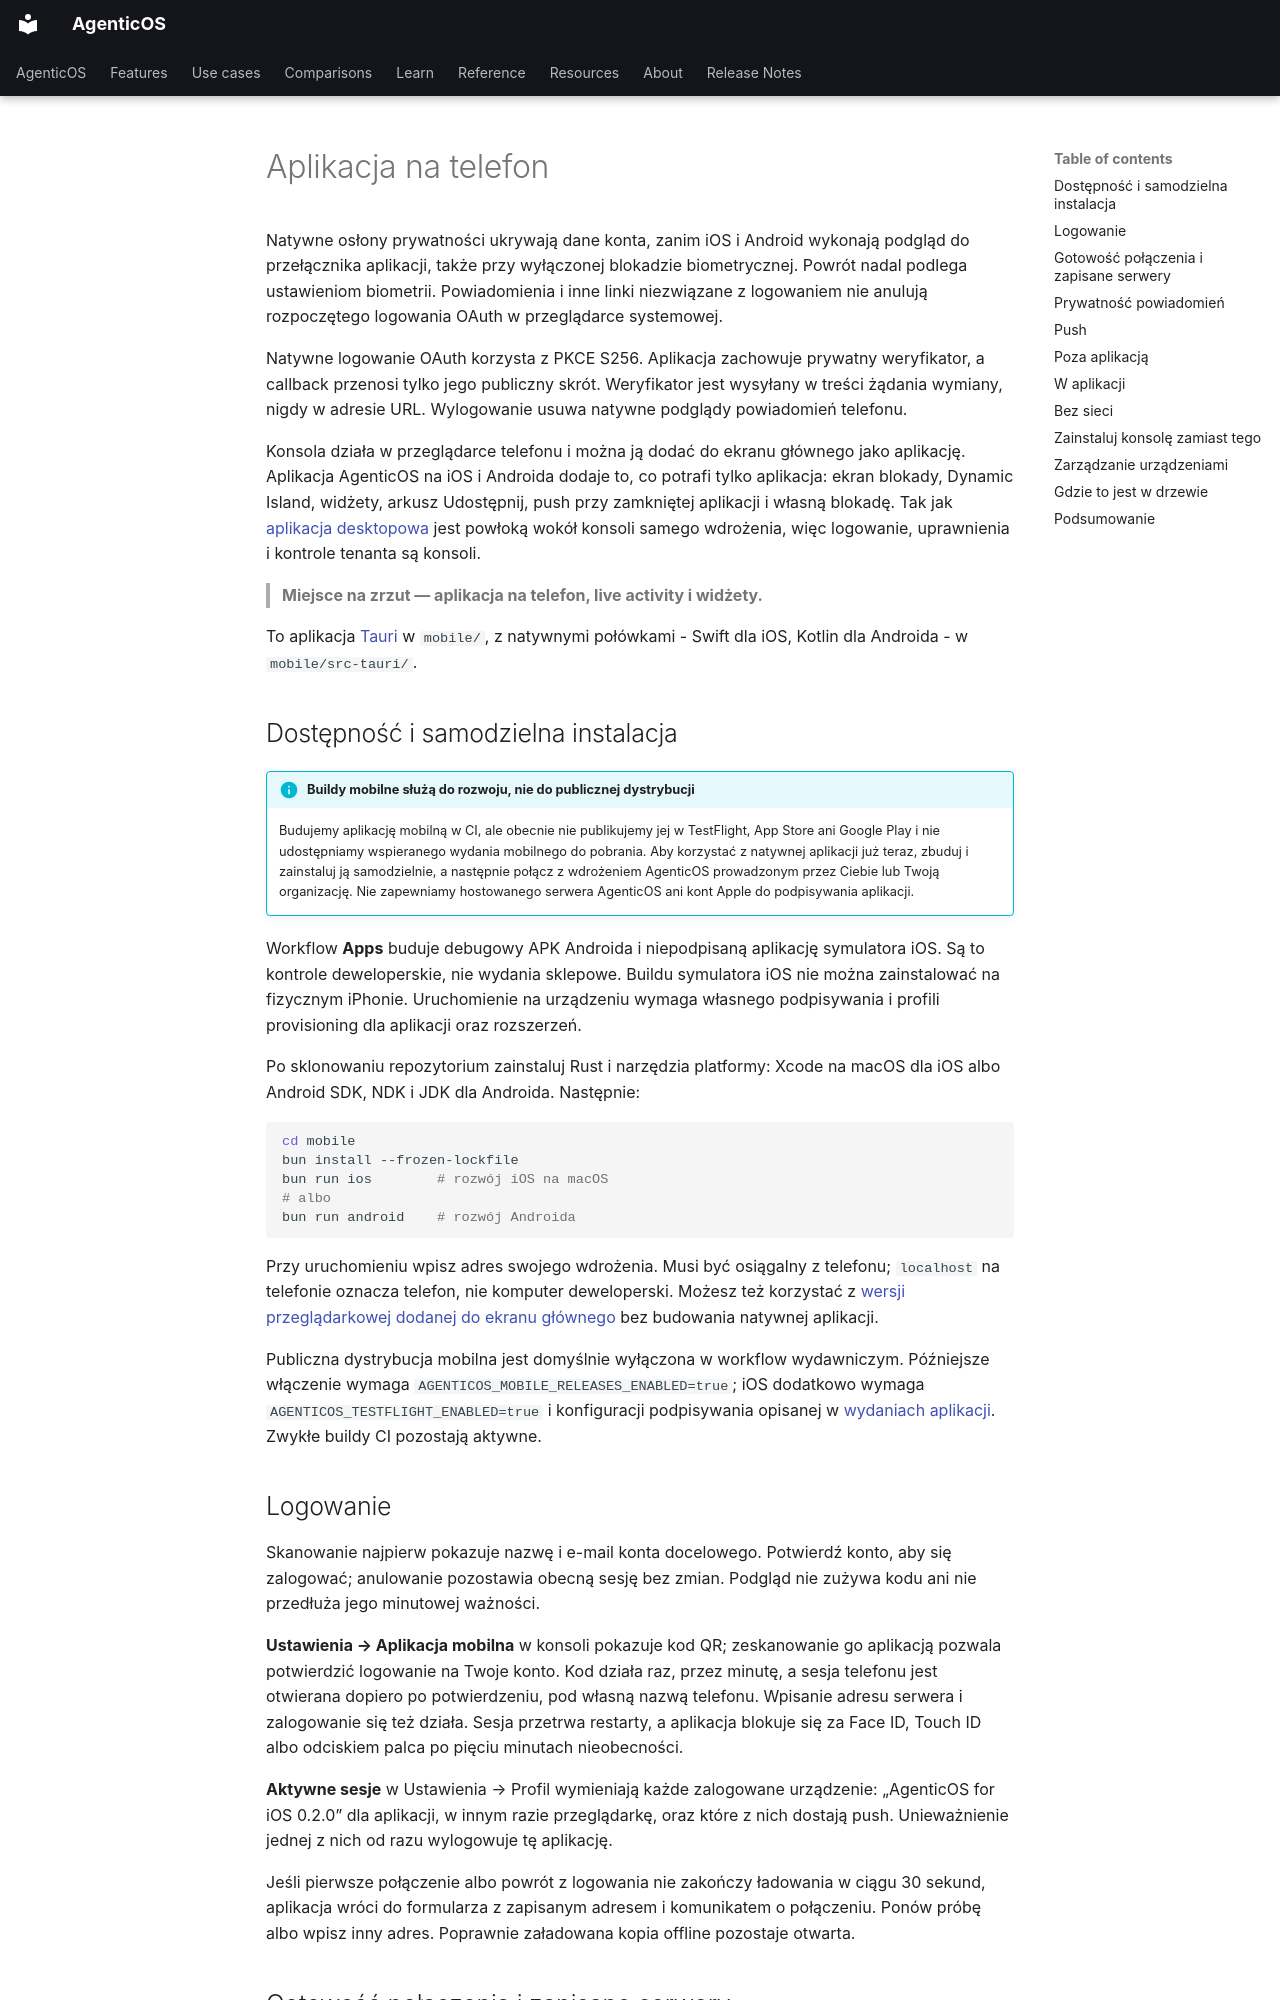

repository: vstorm-co/agenticos · page: mobile.pl/index.html · generator: mkdocs

---
source_sha: "e84c0975e059"
---

# Aplikacja na telefon { #the-phone-app }

Natywne osłony prywatności ukrywają dane konta, zanim iOS i Android wykonają podgląd do przełącznika aplikacji, także przy wyłączonej blokadzie biometrycznej. Powrót nadal podlega ustawieniom biometrii. Powiadomienia i inne linki niezwiązane z logowaniem nie anulują rozpoczętego logowania OAuth w przeglądarce systemowej.

Natywne logowanie OAuth korzysta z PKCE S256. Aplikacja zachowuje prywatny weryfikator, a callback przenosi tylko jego publiczny skrót. Weryfikator jest wysyłany w treści żądania wymiany, nigdy w adresie URL. Wylogowanie usuwa natywne podglądy powiadomień telefonu.

Konsola działa w przeglądarce telefonu i można ją dodać do ekranu głównego jako
aplikację. Aplikacja AgenticOS na iOS i Androida dodaje to, co potrafi tylko
aplikacja: ekran blokady, Dynamic Island, widżety, arkusz Udostępnij, push przy
zamkniętej aplikacji i własną blokadę. Tak jak [aplikacja desktopowa](desktop.md)
jest powłoką wokół konsoli samego wdrożenia, więc logowanie, uprawnienia i
kontrole tenanta są konsoli.

> **Miejsce na zrzut — aplikacja na telefon, live activity i widżety.**

To aplikacja [Tauri](https://tauri.app) w `mobile/`, z natywnymi połówkami - Swift
dla iOS, Kotlin dla Androida - w `mobile/src-tauri/`.

## Dostępność i samodzielna instalacja { #availability-and-self-installation }

!!! info "Buildy mobilne służą do rozwoju, nie do publicznej dystrybucji"

    Budujemy aplikację mobilną w CI, ale obecnie nie publikujemy jej w TestFlight,
    App Store ani Google Play i nie udostępniamy wspieranego wydania mobilnego do
    pobrania. Aby korzystać z natywnej aplikacji już teraz, zbuduj i zainstaluj ją
    samodzielnie, a następnie połącz z wdrożeniem AgenticOS prowadzonym przez Ciebie
    lub Twoją organizację. Nie zapewniamy hostowanego serwera AgenticOS ani kont
    Apple do podpisywania aplikacji.

Workflow **Apps** buduje debugowy APK Androida i niepodpisaną aplikację symulatora
iOS. Są to kontrole deweloperskie, nie wydania sklepowe. Buildu symulatora iOS nie
można zainstalować na fizycznym iPhonie. Uruchomienie na urządzeniu wymaga własnego
podpisywania i profili provisioning dla aplikacji oraz rozszerzeń.

Po sklonowaniu repozytorium zainstaluj Rust i narzędzia platformy: Xcode na macOS
dla iOS albo Android SDK, NDK i JDK dla Androida. Następnie:

```bash
cd mobile
bun install --frozen-lockfile
bun run ios        # rozwój iOS na macOS
# albo
bun run android    # rozwój Androida
```

Przy uruchomieniu wpisz adres swojego wdrożenia. Musi być osiągalny z telefonu;
`localhost` na telefonie oznacza telefon, nie komputer deweloperski. Możesz też
korzystać z [wersji przeglądarkowej dodanej do ekranu głównego](#installing-the-console-instead)
bez budowania natywnej aplikacji.

Publiczna dystrybucja mobilna jest domyślnie wyłączona w workflow wydawniczym.
Późniejsze włączenie wymaga `AGENTICOS_MOBILE_RELEASES_ENABLED=true`; iOS dodatkowo
wymaga `AGENTICOS_TESTFLIGHT_ENABLED=true` i konfiguracji podpisywania opisanej
w [wydaniach aplikacji](desktop.md#installers-and-updates). Zwykłe buildy CI pozostają aktywne.

## Logowanie { #signing-in }

Skanowanie najpierw pokazuje nazwę i e-mail konta docelowego. Potwierdź konto, aby się zalogować; anulowanie pozostawia obecną sesję bez zmian. Podgląd nie zużywa kodu ani nie przedłuża jego minutowej ważności.

**Ustawienia → Aplikacja mobilna** w konsoli pokazuje kod QR; zeskanowanie go
aplikacją pozwala potwierdzić logowanie na Twoje konto. Kod działa raz, przez minutę, a sesja telefonu
jest otwierana dopiero po potwierdzeniu, pod własną nazwą telefonu. Wpisanie adresu
serwera i zalogowanie się też działa. Sesja przetrwa restarty, a aplikacja
blokuje się za Face ID, Touch ID albo odciskiem palca po pięciu minutach
nieobecności.

**Aktywne sesje** w Ustawienia → Profil wymieniają każde zalogowane urządzenie:
„AgenticOS for iOS 0.2.0” dla aplikacji, w innym razie przeglądarkę, oraz które z
nich dostają push. Unieważnienie jednej z nich od razu wylogowuje tę aplikację.

Jeśli pierwsze połączenie albo powrót z logowania nie zakończy ładowania w ciągu
30 sekund, aplikacja wróci do formularza z zapisanym adresem i komunikatem o
połączeniu. Ponów próbę albo wpisz inny adres. Poprawnie załadowana kopia offline
pozostaje otwarta.
